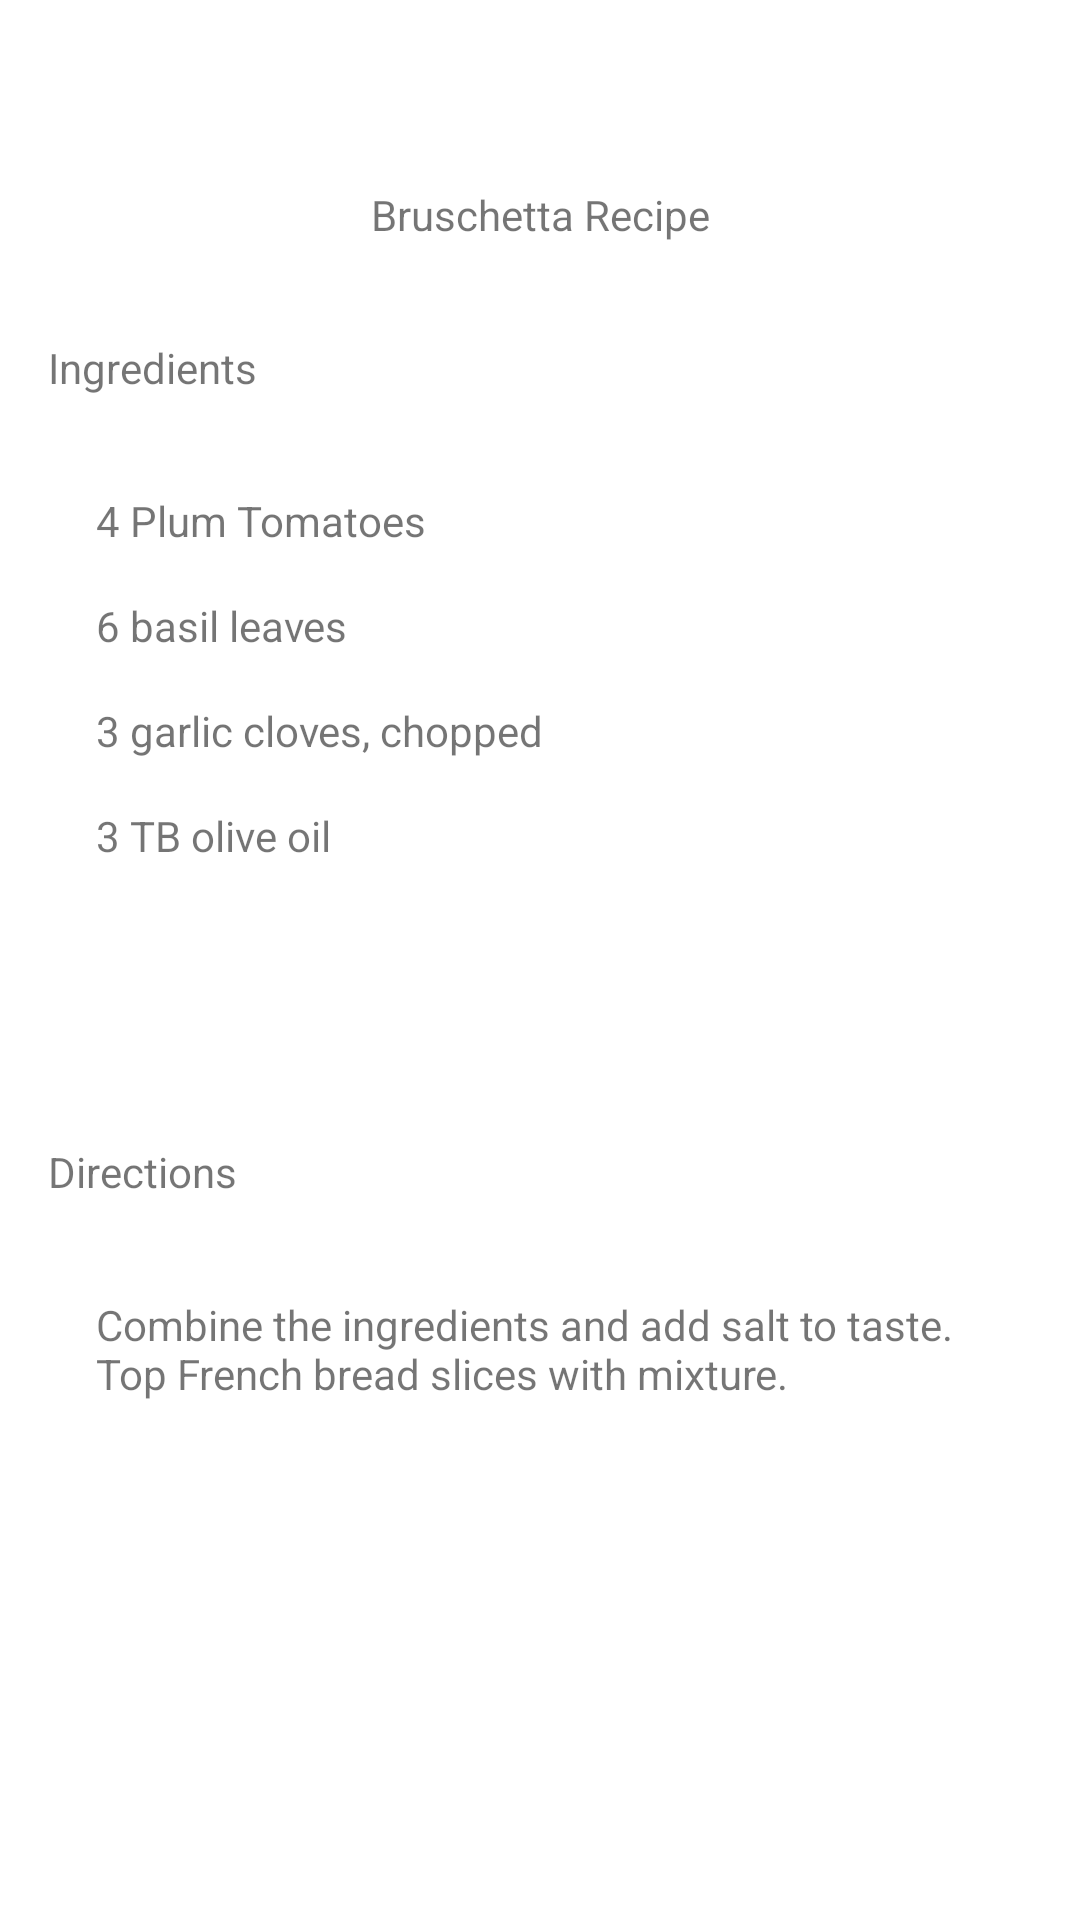

This screen was rendered from an Android layout file. Write that file and the resources it references.
<!-- AndroidManifest.xml: application theme Theme.Lec2RecipesDemo -->
<!-- res/layout/activity_recipe.xml -->
<?xml version="1.0" encoding="utf-8"?>
<androidx.constraintlayout.widget.ConstraintLayout xmlns:android="http://schemas.android.com/apk/res/android"
    xmlns:app="http://schemas.android.com/apk/res-auto"
    xmlns:tools="http://schemas.android.com/tools"
    android:layout_width="match_parent"
    android:layout_height="match_parent"
    tools:context=".RecipeActivity">

    <TextView
        android:id="@+id/txtViewTitle2"
        android:layout_width="wrap_content"
        android:layout_height="wrap_content"
        android:text="@string/txtTitle"
        app:layout_constraintBottom_toBottomOf="parent"
        app:layout_constraintEnd_toEndOf="parent"
        app:layout_constraintStart_toStartOf="parent"
        app:layout_constraintTop_toTopOf="parent"
        app:layout_constraintVertical_bias="0.100000024" />

    <TextView
        android:id="@+id/txtViewIngredTitle"
        android:layout_width="wrap_content"
        android:layout_height="wrap_content"
        android:layout_marginStart="16dp"
        android:layout_marginLeft="16dp"
        android:layout_marginTop="32dp"
        android:text="@string/txtIngred"
        app:layout_constraintStart_toStartOf="parent"
        app:layout_constraintTop_toBottomOf="@+id/txtViewTitle2" />

    <TextView
        android:id="@+id/txtViewIngred1"
        android:layout_width="wrap_content"
        android:layout_height="wrap_content"
        android:layout_marginStart="32dp"
        android:layout_marginLeft="32dp"
        android:layout_marginTop="32dp"
        android:text="@string/txtIngred1"
        app:layout_constraintStart_toStartOf="parent"
        app:layout_constraintTop_toBottomOf="@+id/txtViewIngredTitle" />

    <TextView
        android:id="@+id/txtViewIngred2"
        android:layout_width="wrap_content"
        android:layout_height="wrap_content"
        android:layout_marginStart="32dp"
        android:layout_marginLeft="32dp"
        android:layout_marginTop="16dp"
        android:text="@string/txtIngred2"
        app:layout_constraintStart_toStartOf="parent"
        app:layout_constraintTop_toBottomOf="@+id/txtViewIngred1" />

    <TextView
        android:id="@+id/txtViewIngred3"
        android:layout_width="wrap_content"
        android:layout_height="wrap_content"
        android:layout_marginStart="32dp"
        android:layout_marginLeft="32dp"
        android:layout_marginTop="16dp"
        android:text="@string/txtIngred3"
        app:layout_constraintStart_toStartOf="parent"
        app:layout_constraintTop_toBottomOf="@+id/txtViewIngred2" />

    <TextView
        android:id="@+id/txtViewIngred4"
        android:layout_width="wrap_content"
        android:layout_height="wrap_content"
        android:layout_marginStart="32dp"
        android:layout_marginLeft="32dp"
        android:layout_marginTop="16dp"
        android:text="@string/txtIngred4"
        app:layout_constraintStart_toStartOf="parent"
        app:layout_constraintTop_toBottomOf="@+id/txtViewIngred3" />

    <TextView
        android:id="@+id/txtDirecnsTitle"
        android:layout_width="wrap_content"
        android:layout_height="wrap_content"
        android:layout_marginStart="16dp"
        android:layout_marginLeft="16dp"
        android:layout_marginTop="128dp"
        android:text="@string/txtDirecnsTitle"
        app:layout_constraintStart_toStartOf="parent"
        app:layout_constraintTop_toBottomOf="@+id/txtViewIngred3" />

    <TextView
        android:id="@+id/txtViewDirecns"
        android:layout_width="0dp"
        android:layout_height="wrap_content"
        android:layout_marginStart="32dp"
        android:layout_marginLeft="32dp"
        android:layout_marginTop="32dp"
        android:layout_marginEnd="32dp"
        android:layout_marginRight="32dp"
        android:text="@string/txtDirecns"
        app:layout_constraintEnd_toEndOf="parent"
        app:layout_constraintStart_toStartOf="parent"
        app:layout_constraintTop_toBottomOf="@+id/txtDirecnsTitle" />

</androidx.constraintlayout.widget.ConstraintLayout>
<!-- resources referenced by this layout -->
<resources>
  <string name="txtDirecns">Combine the ingredients and add salt to taste. Top French bread slices with mixture.</string>
  <string name="txtDirecnsTitle">Directions</string>
  <string name="txtIngred">Ingredients</string>
  <string name="txtIngred1">4 Plum Tomatoes</string>
  <string name="txtIngred2">6 basil leaves</string>
  <string name="txtIngred3">3 garlic cloves, chopped</string>
  <string name="txtIngred4">3 TB olive oil</string>
  <string name="txtTitle">Bruschetta Recipe</string>
  <style name="Theme.Lec2RecipesDemo" parent="Theme.MaterialComponents.DayNight.DarkActionBar">
          
          <item name="colorPrimary">@color/purple_500</item>
          <item name="colorPrimaryVariant">@color/purple_700</item>
          <item name="colorOnPrimary">@color/white</item>
          
          <item name="colorSecondary">@color/teal_200</item>
          <item name="colorSecondaryVariant">@color/teal_700</item>
          <item name="colorOnSecondary">@color/black</item>
          
          <item name="android:statusBarColor" tools:targetApi="l">?attr/colorPrimaryVariant</item>
          
      </style>
  <!-- not gathered from this repository: default colours our renderer supplied (Android Studio template values) -->
  <color name="purple_500">#FF6200EE</color>
  <color name="purple_700">#FF3700B3</color>
  <color name="teal_200">#FF03DAC5</color>
  <color name="teal_700">#FF018786</color>
  <color name="black">#FF000000</color>
  <color name="white">#FFFFFFFF</color>
</resources>
